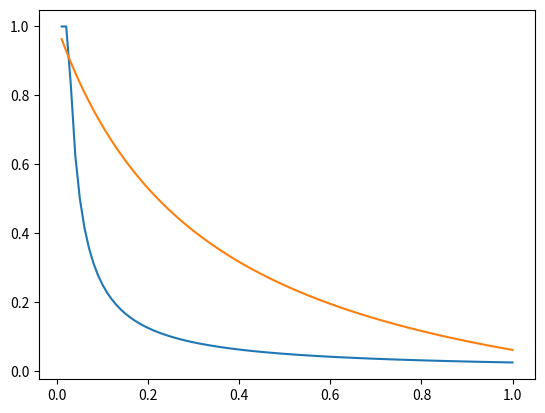

Reproduce this figure in Python.
import numpy as np

def actual(X):
    return np.clip((1.0 / X) / 40, 0, 1)

X = np.linspace(0.01, 1.0, 100)
Y1 = actual(X)

def neuron(X, g=3.014, E=-50):
    '''
    All around good fit:
    g=0.216, E=-100
    '''
    X = 20 * X
    R = 20
    top = (g / R) * X * E
    bottom = 1 + (g / R) * X
    return 1 + np.divide(top, bottom) / 40

def error(X, g, E):
    return neuron(X, g, E) - actual(X)

from matplotlib import pyplot as plt

plt.plot(X, Y1)
Y2 = neuron(X)
plt.plot(X, Y2)

def seek_g_E(E_list=None):
    if E_list is None:
        E_list = [100, 50, 20]
    for E in E_list:
        max_G = 40
        min_G = 0.01
        for i in range(30):
            mid_G = (max_G + min_G) / 2.0
            y_goal = actual(1)
            y_max = neuron(1, g=max_G, E=E)
            y_min = neuron(1, g=min_G, E=E)
            y_mid = neuron(1, g=mid_G, E=E)
            if y_max < y_goal:
                yield max_G, E
                break
            elif y_min > y_goal:
                yield min_G, E
                break
            elif y_mid == y_goal:
                yield mid_G, E
                break
            elif y_mid < y_goal:
                max_G = max_G
                min_G = mid_G
            else: # y_mid > y_goal
                max_G = mid_G
                min_G = min_G
        else:
            yield mid_G, E

E_list = list(range(133, 136))
scores = []
for G, E in seek_g_E(E_list=E_list):
    score = abs(actual(0.5) - neuron(0.5, g=G, E=E))
    print('E %.1f G %.3f Score: %.3f' % (E, G, score,))
    scores.append(score)
    
import scipy
from scipy.optimize import curve_fit

popt, _ = curve_fit(neuron, X, actual(X), p0=[0.25])
print(popt)

# plt.plot(E_list, scores)
plt.show()
